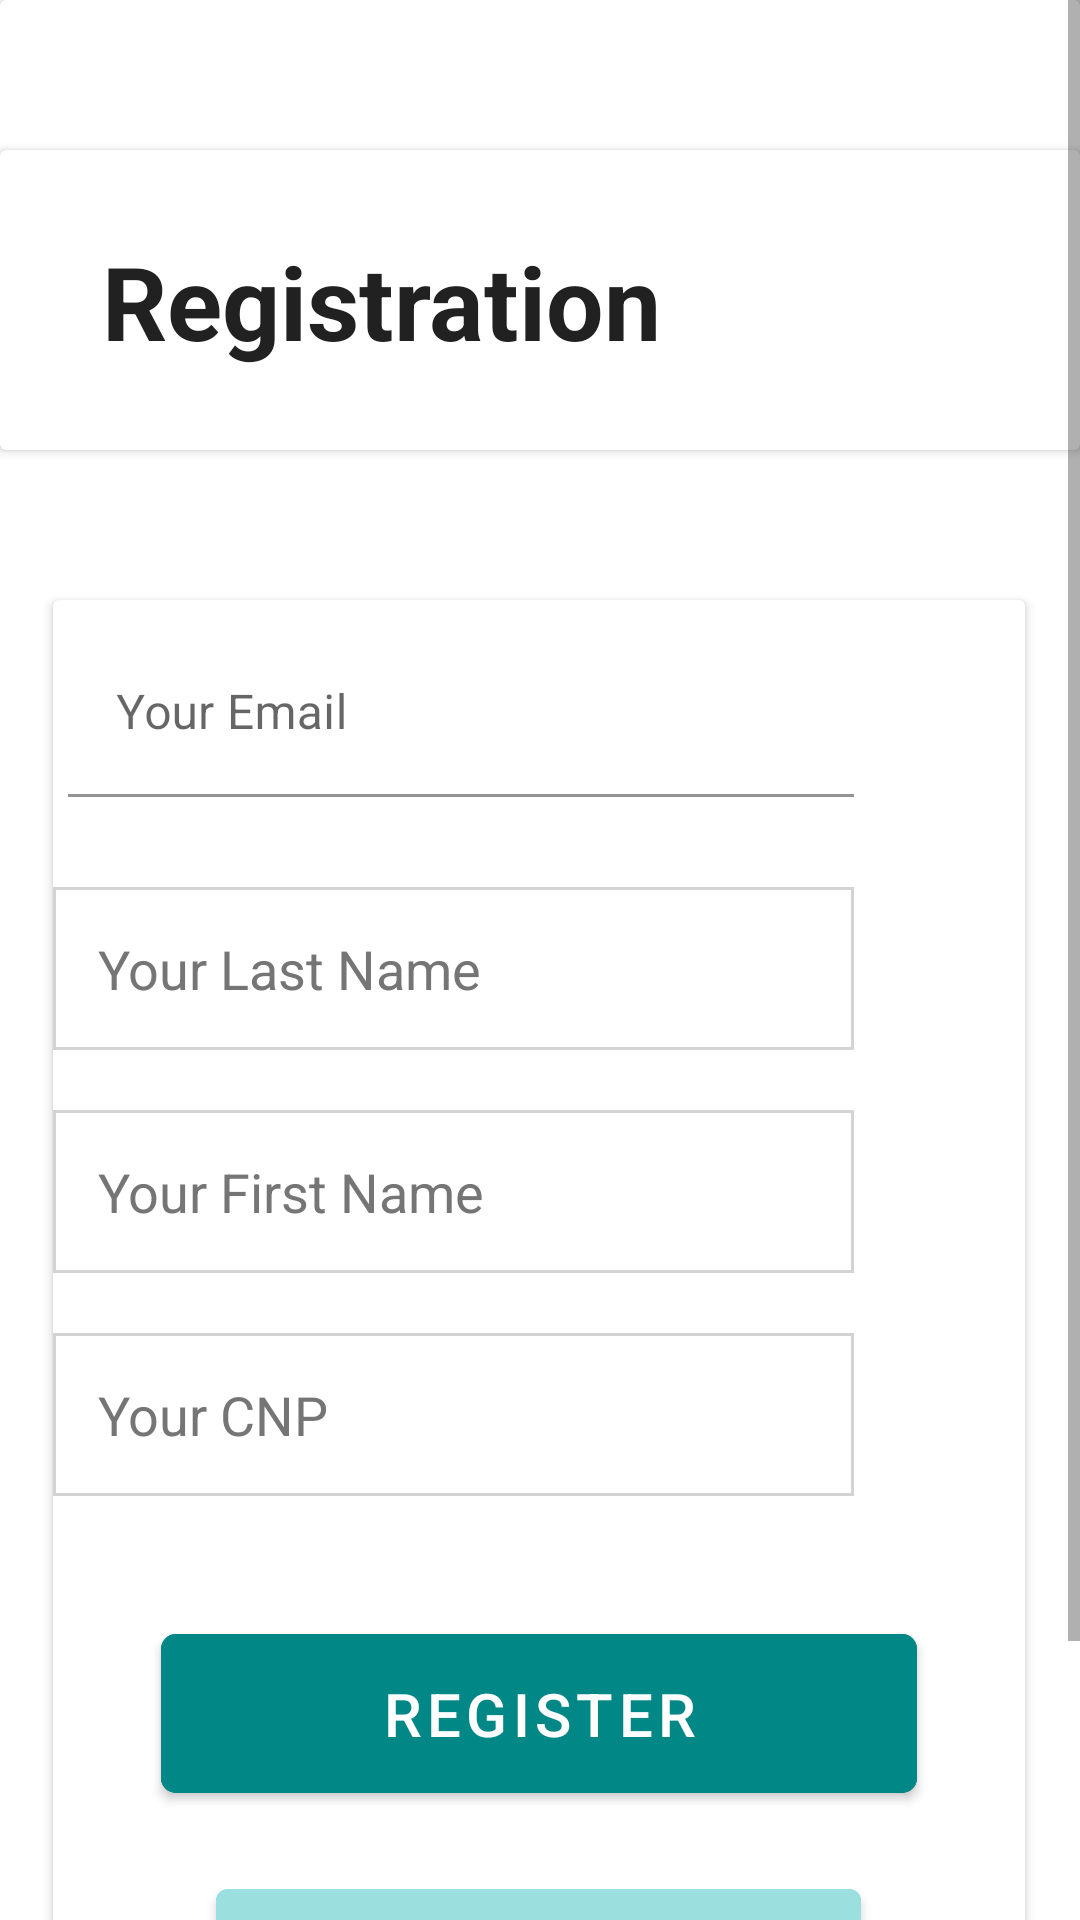

Reconstruct the res/layout file that produces this screen, plus the resources it refers to.
<!-- AndroidManifest.xml: application theme Theme.DAC_Project -->
<!-- res/layout/fragment_registration.xml -->
<?xml version="1.0" encoding="utf-8"?>
<ScrollView
    android:id="@+id/REG_ScrollView"
    xmlns:android="http://schemas.android.com/apk/res/android"
    xmlns:app="http://schemas.android.com/apk/res-auto"
    xmlns:tools="http://schemas.android.com/tools"
    android:layout_width="match_parent"
    android:layout_height="match_parent" >

    <androidx.cardview.widget.CardView
        android:id="@+id/svMainCardView"
        android:layout_width="match_parent"
        android:layout_height="wrap_content"
        android:background="@color/white"
        android:paddingBottom="50dp">

        <androidx.constraintlayout.widget.ConstraintLayout
            android:id="@+id/mcvConstraintLayout"
            android:layout_width="match_parent"
            android:layout_height="match_parent"
            android:background="@drawable/blue_background_city">

            <androidx.cardview.widget.CardView
                android:id="@+id/mcvTopCardView"
                android:layout_width="match_parent"
                android:layout_height="100dp"
                app:layout_constraintBottom_toTopOf="@+id/mcvInputFieldCardView"
                app:layout_constraintEnd_toEndOf="parent"
                app:layout_constraintStart_toStartOf="parent"
                app:layout_constraintTop_toTopOf="parent">

                <androidx.constraintlayout.widget.ConstraintLayout
                    android:id="@+id/tcvConstraintLayout"
                    android:layout_width="match_parent"
                    android:layout_height="match_parent">

                    <TextView
                        android:id="@+id/tcvTitleText"
                        android:layout_width="wrap_content"
                        android:layout_height="wrap_content"
                        android:text="Registration"
                        android:textColor="@color/colorTextPrimary"
                        android:textSize="34sp"
                        android:textStyle="bold"
                        app:layout_constraintBottom_toBottomOf="parent"
                        app:layout_constraintEnd_toEndOf="parent"


                        app:layout_constraintHorizontal_bias="0.197"
                        app:layout_constraintStart_toStartOf="parent"
                        app:layout_constraintTop_toTopOf="parent"
                        app:layout_constraintVertical_bias="0.506" />

                </androidx.constraintlayout.widget.ConstraintLayout>

            </androidx.cardview.widget.CardView>

            <androidx.cardview.widget.CardView
                android:id="@+id/mcvInputFieldCardView"
                android:layout_width="0dp"
                android:layout_height="wrap_content"
                android:background="@color/white"
                app:layout_constraintBottom_toBottomOf="parent"
                app:layout_constraintEnd_toEndOf="parent"
                app:layout_constraintHeight_percent="0.7"
                app:layout_constraintHorizontal_bias="0.487"
                app:layout_constraintStart_toStartOf="parent"
                app:layout_constraintTop_toBottomOf="@id/mcvTopCardView"
                app:layout_constraintWidth_percent="0.9">


                <TableLayout
                    android:id="@+id/nsvTableLayout"
                    android:layout_width="match_parent"
                    android:layout_height="wrap_content">

                    <TableRow
                        android:id="@+id/tlEmailRow"
                        android:layout_width="match_parent"
                        android:layout_height="match_parent"
                        android:paddingTop="10dp"
                        android:paddingBottom="10dp">

                        <com.google.android.material.textfield.TextInputLayout
                            android:id="@+id/tlEmailTextInputLayout"
                            android:layout_width="wrap_content"
                            android:layout_height="wrap_content"
                            android:layout_weight="1"
                            android:background="@color/white"
                            android:paddingLeft="5dp"
                            android:paddingBottom="10dp">

                            <com.google.android.material.textfield.TextInputEditText
                                android:id="@+id/tilEmail"
                                android:layout_width="match_parent"
                                android:layout_height="match_parent"
                                android:backgroundTint="@color/white"

                                android:hint="Your Email"
                                android:inputType="textEmailAddress"
                                android:textColor="@color/colorTextPrimary"
                                android:textColorHint="@color/colorTextSecondary" />

                        </com.google.android.material.textfield.TextInputLayout>

                        <Space android:layout_weight="1">

                        </Space>

                    </TableRow>


                    <TableRow
                        android:id="@+id/tlNumeRow"
                        android:layout_width="match_parent"
                        android:layout_height="match_parent"
                        android:paddingTop="0dp"
                        android:paddingBottom="10dp">

                        <EditText
                            android:id="@+id/tlNumeEditText"
                            android:layout_width="wrap_content"
                            android:layout_height="wrap_content"
                            android:layout_marginTop="10dp"
                            android:layout_weight="1"
                            android:background="@drawable/white_subtle_border"
                            android:ems="10"
                            android:hint="Your Last Name"
                            android:inputType="text"
                            android:padding="15dp"
                            android:textColorHint="@color/colorTextSecondary" />

                        <Space android:layout_weight="1">

                        </Space>

                    </TableRow>

                    <TableRow
                        android:id="@+id/tlPrenumeRow"
                        android:layout_width="match_parent"
                        android:layout_height="match_parent"
                        android:paddingTop="10dp"
                        android:paddingBottom="10dp">

                        <EditText
                            android:id="@+id/tlPrenumeEditText"
                            android:layout_width="wrap_content"
                            android:layout_height="wrap_content"
                            android:layout_weight="1"
                            android:background="@drawable/white_subtle_border"
                            android:ems="10"
                            android:hint="Your First Name"
                            android:inputType="text"
                            android:padding="15dp"
                            android:textColorHint="@color/colorTextSecondary" />

                        <Space android:layout_weight="1">

                        </Space>


                    </TableRow>


                    <TableRow
                        android:id="@+id/tlCNPRow"
                        android:layout_width="match_parent"
                        android:layout_height="match_parent"
                        android:paddingTop="10dp"
                        android:paddingBottom="10dp">

                        <EditText
                            android:id="@+id/tlCNPEditText"
                            android:layout_width="wrap_content"
                            android:layout_height="wrap_content"
                            android:layout_weight="1"
                            android:background="@drawable/white_subtle_border"
                            android:ems="10"
                            android:hint="Your CNP"
                            android:inputType="number"
                            android:padding="15dp"
                            android:textColorHint="@color/colorTextSecondary" />

                        <Space android:layout_weight="1">

                        </Space>


                    </TableRow>



                    <TableRow
                        android:id="@+id/tlButtonRegistrationRow"
                        android:layout_width="match_parent"
                        android:layout_height="match_parent"
                        android:layout_marginTop="20dp"
                        android:paddingTop="10dp"
                        android:paddingBottom="10dp">

                        <Button
                            android:id="@+id/REGifcvRegistrationButton"
                            android:layout_width="wrap_content"
                            android:layout_height="65dp"
                            android:layout_gravity="center"
                            android:layout_weight="1"
                            android:backgroundTint="@color/teal_700"
                            android:text="REGISTER"
                            android:textColor="@color/white"
                            android:textSize="20sp"
                            app:cornerRadius="5dp" />


                    </TableRow>

                    <TableRow
                        android:id="@+id/tlButtonBackRow"
                        android:layout_width="match_parent"
                        android:layout_height="match_parent"
                        android:paddingTop="10dp"
                        android:paddingBottom="10dp">

                        <Button
                            android:id="@+id/REGifcvBackButton"
                            android:layout_width="wrap_content"
                            android:layout_height="65dp"
                            android:layout_gravity="center"
                            android:layout_weight="1"
                            android:backgroundTint="@color/foreground"
                            android:text="CANCEL"
                            android:textColor="@color/teal_700"
                            android:textSize="16sp" />


                    </TableRow>


                </TableLayout>


            </androidx.cardview.widget.CardView>

            <androidx.cardview.widget.CardView
                android:layout_width="match_parent"
                android:layout_height="30dp"
                android:layout_marginTop="20dp"
                app:layout_constraintBottom_toBottomOf="parent"
                app:layout_constraintEnd_toEndOf="parent"
                app:layout_constraintStart_toStartOf="parent"
                app:layout_constraintTop_toBottomOf="@+id/mcvInputFieldCardView" />


        </androidx.constraintlayout.widget.ConstraintLayout>


    </androidx.cardview.widget.CardView>
</ScrollView>
<!-- resources referenced by this layout -->
<resources>
  <color name="colorTextPrimary">#212121</color>
  <color name="colorTextSecondary">#757575</color>
  <color name="foreground">#9BDFDF</color>
  <color name="teal_700">#FF018786</color>
  <color name="white">#FFFFFFFF</color>
  <!-- drawable blue_background_city (drawable) -->
  <?xml version="1.0" encoding="utf-8"?>
  <layer-list xmlns:android="http://schemas.android.com/apk/res/android">
      
      <item android:drawable="@drawable/smartcity" />
  
      
      <item>
          <shape android:shape="rectangle">
              <solid android:color="#9732E2F8"/> 
          </shape>
      </item>
  </layer-list>
  <!-- drawable white_subtle_border (drawable) -->
  <?xml version="1.0" encoding="utf-8"?>
  <shape xmlns:android="http://schemas.android.com/apk/res/android">
      <solid android:color="#FFFFFF"/> 
  
      <stroke android:width="1dp" android:color="#D3D3D3"/> 
  
  
      <padding android:left="10dp" android:top="10dp" android:right="10dp" android:bottom="10dp"/> 
  </shape>
  <style name="Theme.DAC_Project" parent="Theme.MaterialComponents.DayNight.DarkActionBar">
          
          <item name="colorPrimary">@color/steelblue</item>
          <item name="colorPrimaryVariant">@color/steelblue</item>
          <item name="colorOnPrimary">@color/white</item>
          
          <item name="colorSecondary">@color/teal_200</item>
          <item name="colorSecondaryVariant">@color/teal_700</item>
          <item name="colorOnSecondary">@color/black</item>
          
          <item name="android:statusBarColor">?attr/colorPrimaryVariant</item>
          
      </style>
  <color name="steelblue">#4682b4</color>
  <color name="teal_200">#FF03DAC5</color>
  <color name="black">#FF000000</color>
</resources>
